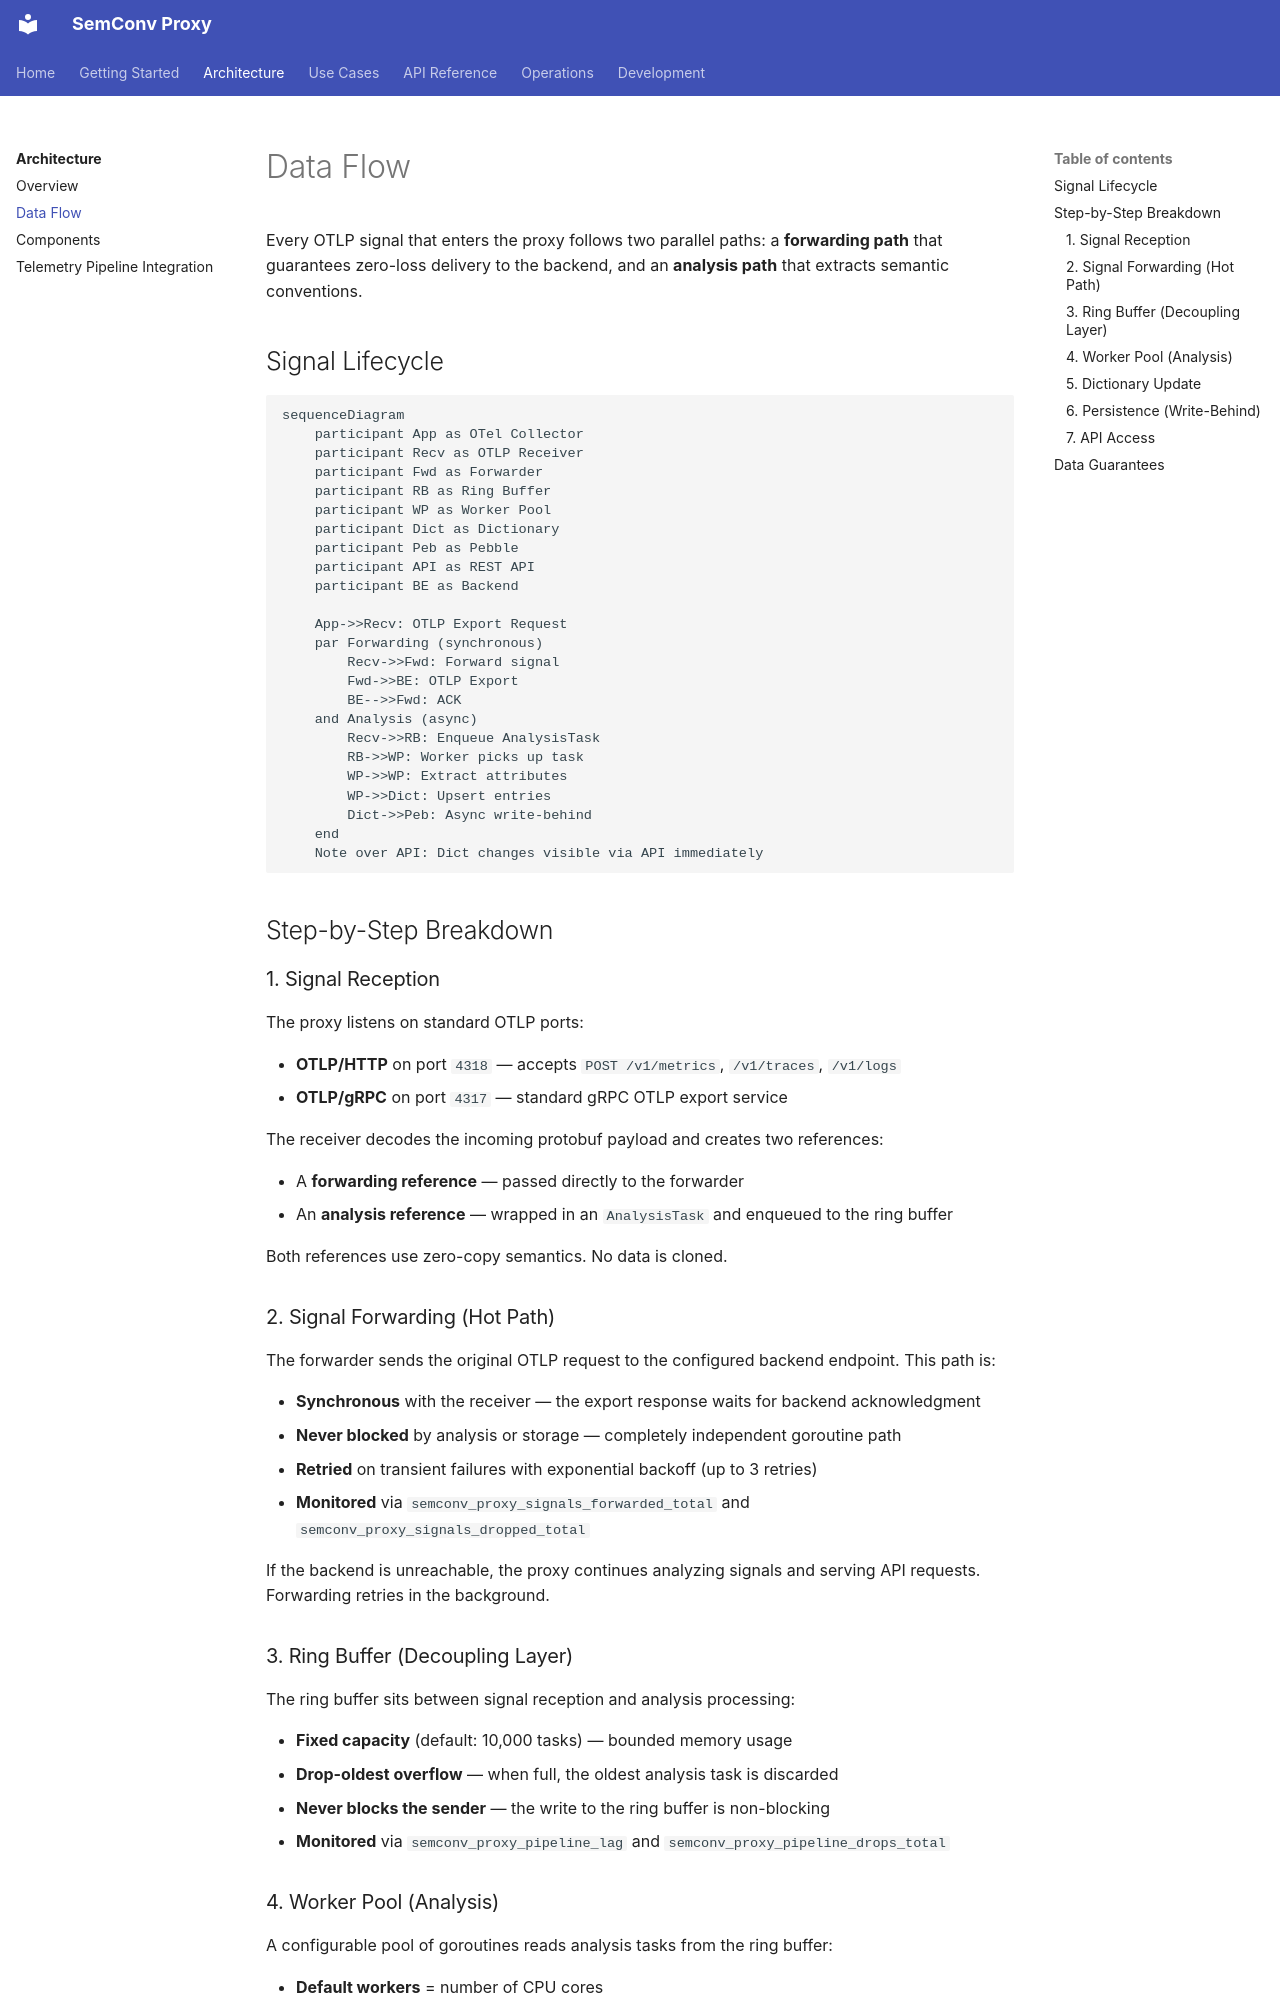

repository: henrikrexed/semconv-proxy · page: architecture/data-flow/index.html · generator: mkdocs

# Data Flow

Every OTLP signal that enters the proxy follows two parallel paths: a **forwarding path** that guarantees zero-loss delivery to the backend, and an **analysis path** that extracts semantic conventions.

## Signal Lifecycle

```mermaid
sequenceDiagram
    participant App as OTel Collector
    participant Recv as OTLP Receiver
    participant Fwd as Forwarder
    participant RB as Ring Buffer
    participant WP as Worker Pool
    participant Dict as Dictionary
    participant Peb as Pebble
    participant API as REST API
    participant BE as Backend

    App->>Recv: OTLP Export Request
    par Forwarding (synchronous)
        Recv->>Fwd: Forward signal
        Fwd->>BE: OTLP Export
        BE-->>Fwd: ACK
    and Analysis (async)
        Recv->>RB: Enqueue AnalysisTask
        RB->>WP: Worker picks up task
        WP->>WP: Extract attributes
        WP->>Dict: Upsert entries
        Dict->>Peb: Async write-behind
    end
    Note over API: Dict changes visible via API immediately
```

## Step-by-Step Breakdown

### 1. Signal Reception

The proxy listens on standard OTLP ports:

- **OTLP/HTTP** on port `4318` — accepts `POST /v1/metrics`, `/v1/traces`, `/v1/logs`
- **OTLP/gRPC** on port `4317` — standard gRPC OTLP export service

The receiver decodes the incoming protobuf payload and creates two references:

- A **forwarding reference** — passed directly to the forwarder
- An **analysis reference** — wrapped in an `AnalysisTask` and enqueued to the ring buffer

Both references use zero-copy semantics. No data is cloned.

### 2. Signal Forwarding (Hot Path)

The forwarder sends the original OTLP request to the configured backend endpoint. This path is:

- **Synchronous** with the receiver — the export response waits for backend acknowledgment
- **Never blocked** by analysis or storage — completely independent goroutine path
- **Retried** on transient failures with exponential backoff (up to 3 retries)
- **Monitored** via `semconv_proxy_signals_forwarded_total` and `semconv_proxy_signals_dropped_total`

If the backend is unreachable, the proxy continues analyzing signals and serving API requests. Forwarding retries in the background.

### 3. Ring Buffer (Decoupling Layer)

The ring buffer sits between signal reception and analysis processing:

- **Fixed capacity** (default: 10,000 tasks) — bounded memory usage
- **Drop-oldest overflow** — when full, the oldest analysis task is discarded
- **Never blocks the sender** — the write to the ring buffer is non-blocking
- **Monitored** via `semconv_proxy_pipeline_lag` and `semconv_proxy_pipeline_drops_total`
